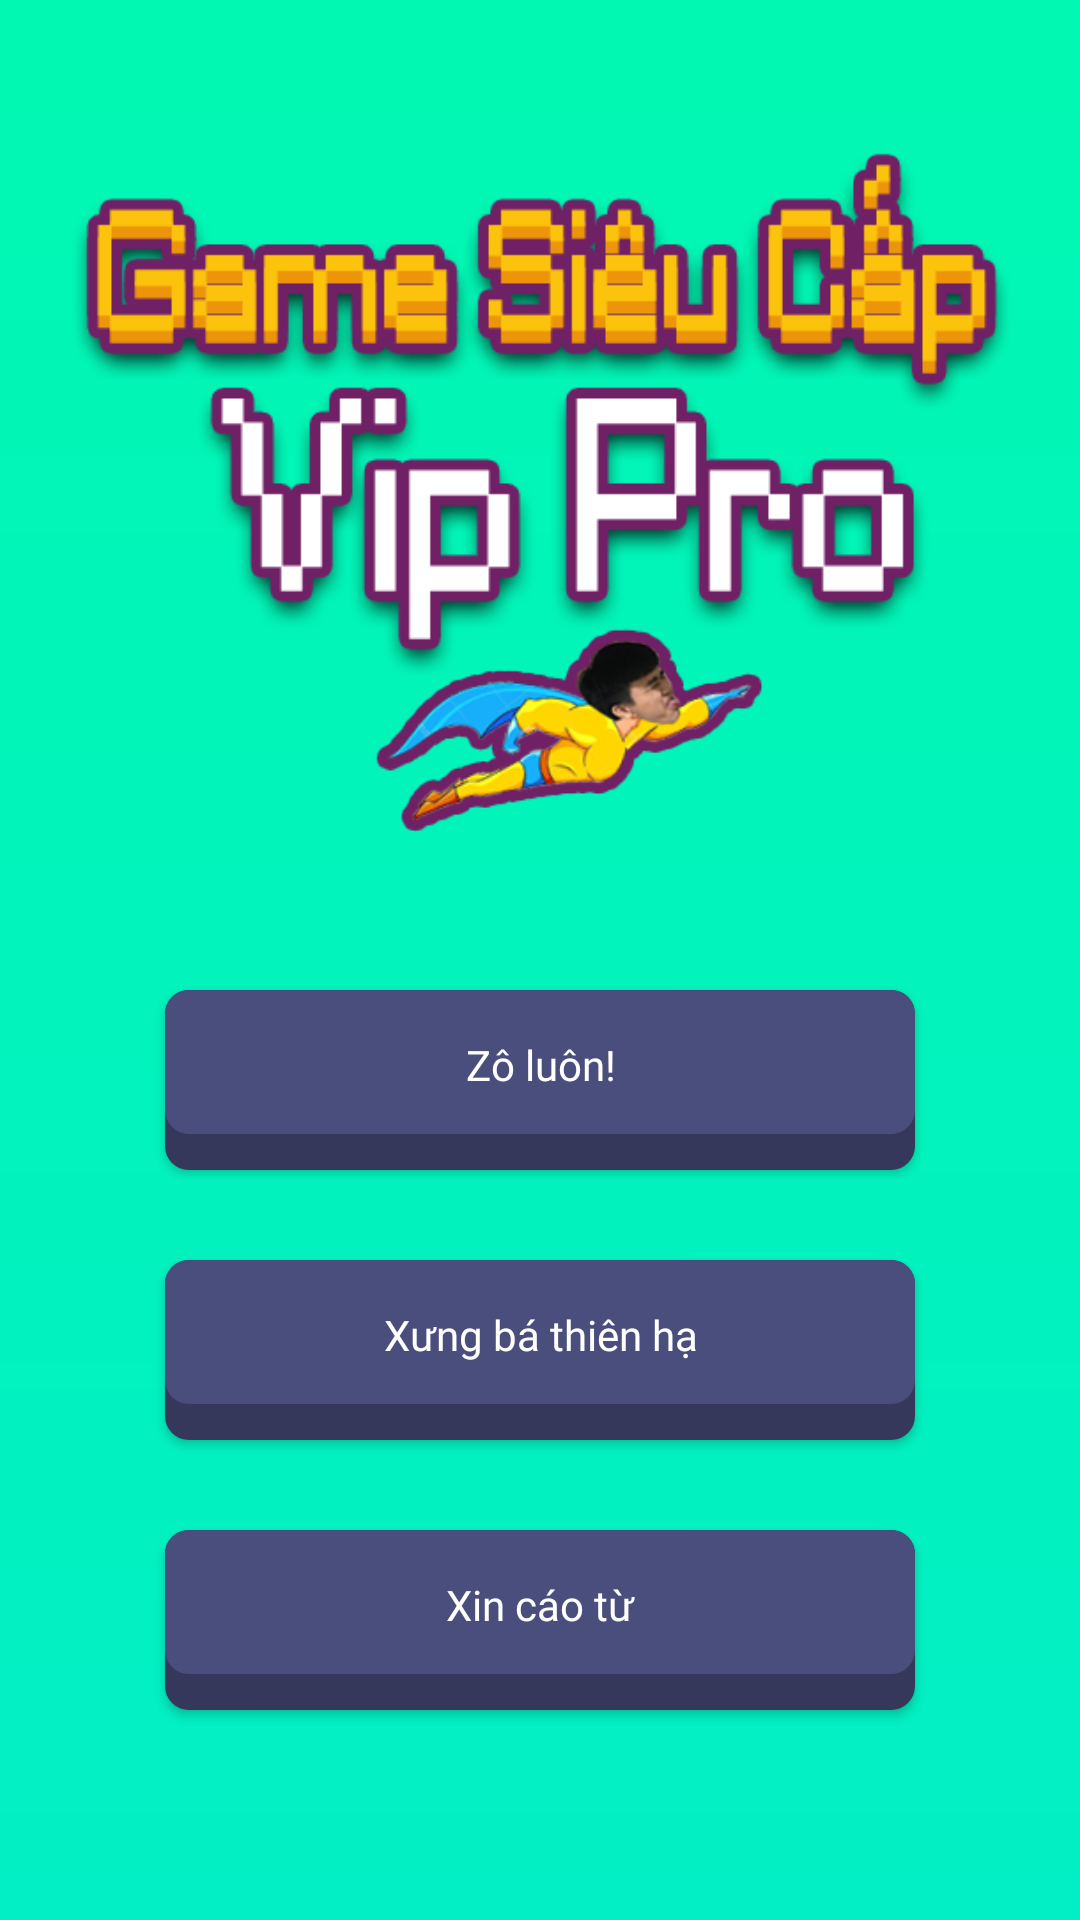

Write the Android layout XML for this screen, with the resource values it uses.
<!-- AndroidManifest.xml: application theme Theme.GameDoiKhang -->
<!-- res/layout/activity_main.xml -->
<?xml version="1.0" encoding="utf-8"?>
<LinearLayout xmlns:android="http://schemas.android.com/apk/res/android"
    xmlns:app="http://schemas.android.com/apk/res-auto"
    xmlns:tools="http://schemas.android.com/tools"
    android:layout_width="match_parent"
    android:layout_height="match_parent"
    android:orientation="vertical"
    android:background="@drawable/my_gradient_drawable"
    android:padding="10dp"
    tools:context=".MainActivity">

    <LinearLayout
        android:layout_width="match_parent"
        android:layout_height="0dip"
        android:layout_weight="2"
        android:gravity="center"
        android:orientation="vertical">

        <ImageView
            android:layout_width="wrap_content"
            android:layout_height="wrap_content"
            android:src="@drawable/logo_phailolnacuoi" />

    </LinearLayout>

    <LinearLayout
        android:layout_width="match_parent"
        android:layout_height="0dip"
        android:layout_weight="2"
        android:gravity="center"
        android:orientation="vertical"
        >

        <androidx.appcompat.widget.AppCompatButton
            android:id="@+id/btnZoLuon"
            android:layout_gravity="center_horizontal|center"
            android:layout_width="250dp"
            android:layout_height="60dp"
            android:layout_marginBottom="30dp"
            android:text="Zô luôn!"
            android:paddingBottom="10dp"
            android:fontFamily="@font/font_fvf"
            android:textColor="@color/white"
            android:background="@drawable/button_shape"
            android:textAllCaps="false"/>

        <androidx.appcompat.widget.AppCompatButton
            android:id="@+id/btnXungBaThienHa"
            android:layout_gravity="center_horizontal|center"
            android:layout_width="250dp"
            android:layout_height="60dp"
            android:layout_marginBottom="30dp"
            android:text="Xưng bá thiên hạ"
            android:paddingBottom="10dp"
            android:fontFamily="@font/font_fvf"
            android:textColor="@color/white"
            android:background="@drawable/button_shape"
            android:textAllCaps="false"
            />

        <androidx.appcompat.widget.AppCompatButton
            android:onClick="ThoatGame"
            android:layout_gravity="center_horizontal|center"
            android:layout_width="250dp"
            android:layout_height="60dp"
            android:layout_marginBottom="50dp"
            android:text="Xin cáo từ"
            android:paddingBottom="10dp"
            android:fontFamily="@font/font_fvf"
            android:textColor="@color/white"
            android:background="@drawable/button_shape"
            android:textAllCaps="false"
            tools:ignore="OnClick" />

    </LinearLayout>





</LinearLayout>
<!-- resources referenced by this layout -->
<resources>
  <color name="white">#FFFFFFFF</color>
  <!-- drawable button_shape (drawable) -->
  <?xml version="1.0" encoding="utf-8"?>
  <layer-list xmlns:android="http://schemas.android.com/apk/res/android">
      
      <item>
          <shape>
              <solid android:color="#35385b" />
              <corners android:radius="8dp" />
          </shape>
      </item>
      
      <item android:bottom="12dp" >
          <shape>
              <solid android:color="#4a4e7d" />
              <corners android:radius="8dp" />
          </shape>
      </item>
  </layer-list>
  <!-- drawable logo_phailolnacuoi: png bitmap (drawable, 66571 bytes) -->
  <!-- drawable my_gradient_drawable (drawable) -->
  <?xml version="1.0" encoding="utf-8"?>
  <shape xmlns:android="http://schemas.android.com/apk/res/android">
      <gradient
          android:type="linear"
          android:angle="90"
          android:startColor="#02efc5"
          android:endColor="#01f8b2"
          />
  </shape>
  <style name="Theme.GameDoiKhang" parent="Theme.AppCompat.DayNight.NoActionBar">
          
          <item name="colorPrimary">@color/purple_500</item>
          <item name="colorPrimaryVariant">@color/purple_700</item>
          <item name="colorOnPrimary">@color/white</item>
          
          <item name="colorSecondary">@color/teal_200</item>
          <item name="colorSecondaryVariant">@color/teal_700</item>
          <item name="colorOnSecondary">@color/black</item>
          
          <item name="android:statusBarColor" tools:targetApi="l">?attr/colorPrimaryVariant</item>
          
          <item name="windowNoTitle"> true </item>
          <item name="android:windowFullscreen">true</item>
      </style>
  <color name="purple_500">#FF6200EE</color>
  <color name="purple_700">#FF3700B3</color>
  <color name="teal_200">#FF03DAC5</color>
  <color name="teal_700">#FF018786</color>
  <color name="black">#FF000000</color>
</resources>
